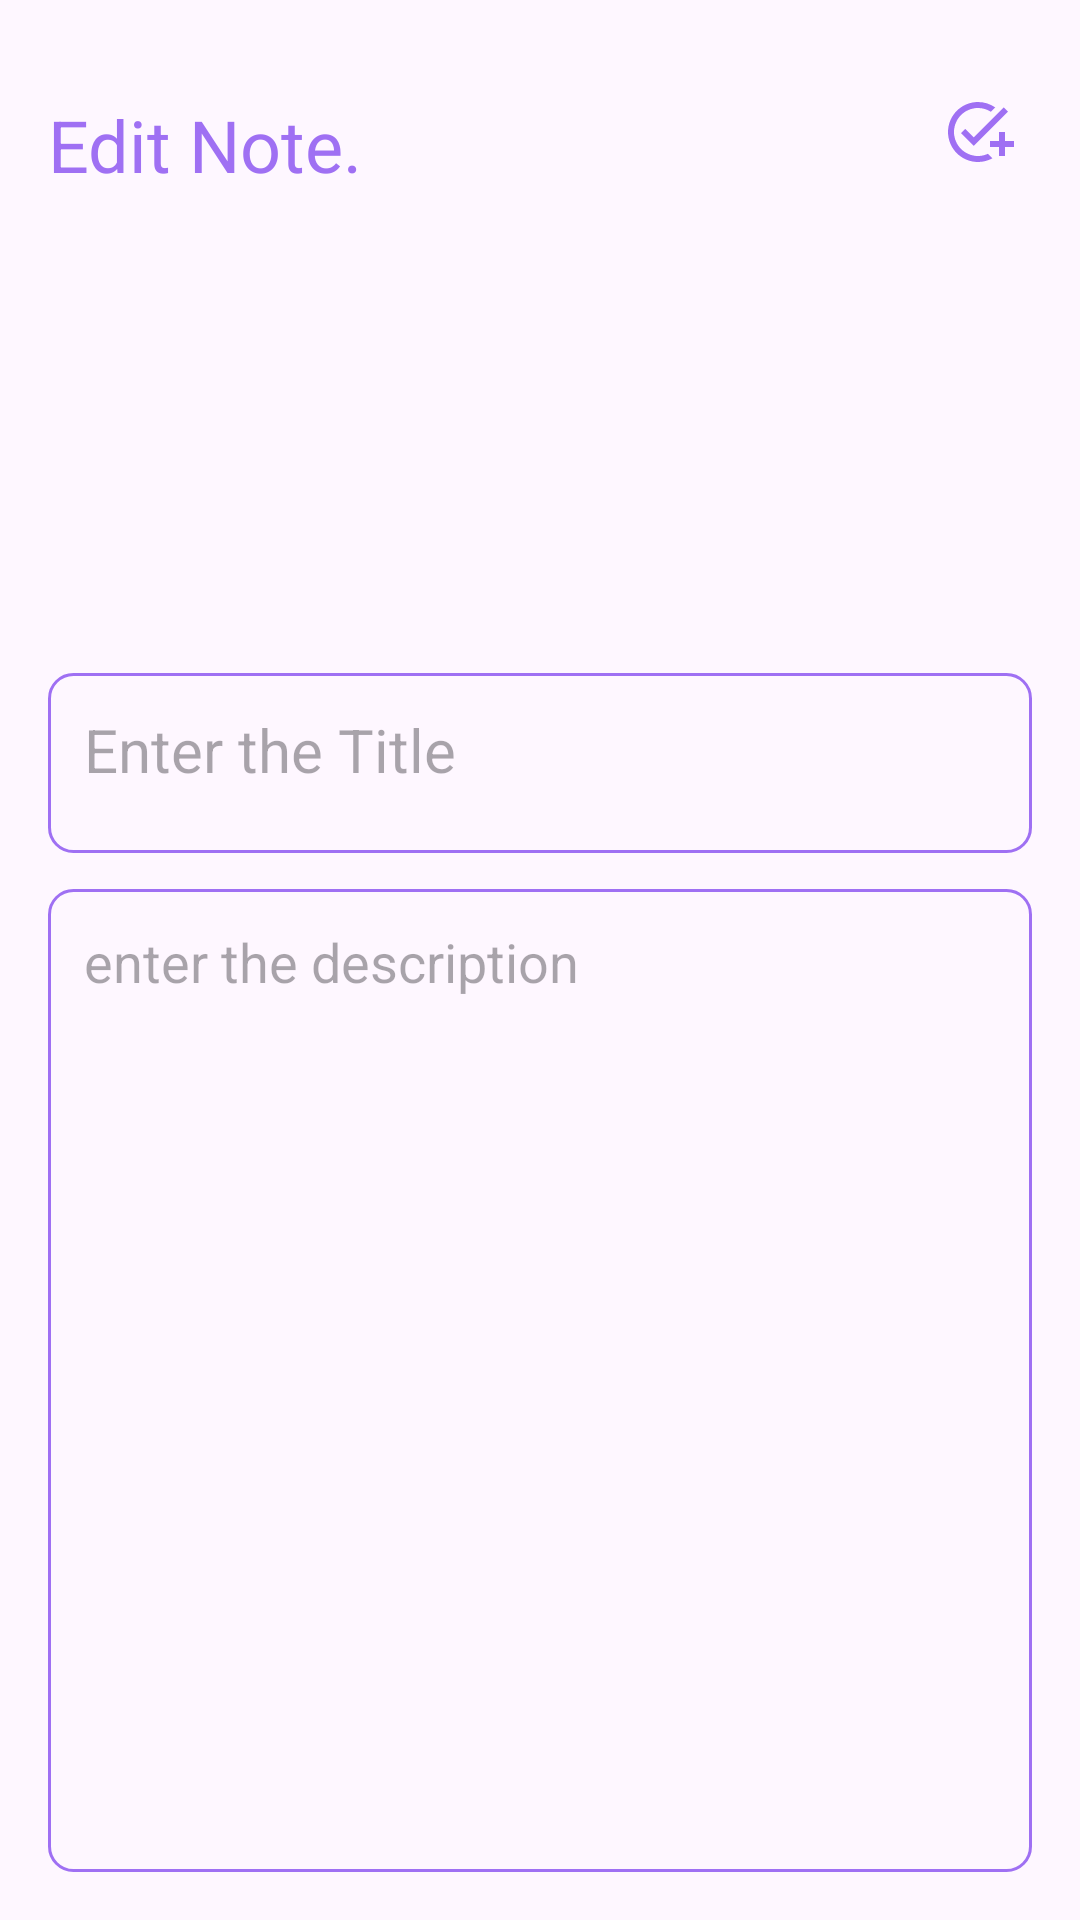

Write the Android layout XML for this screen, with the resource values it uses.
<!-- AndroidManifest.xml: application theme Theme.Madlab4 -->
<!-- res/layout/activity_update_note.xml -->
<?xml version="1.0" encoding="utf-8"?>
<RelativeLayout
    xmlns:android="http://schemas.android.com/apk/res/android"
    xmlns:tools="http://schemas.android.com/tools"
    android:layout_width="match_parent"
    android:layout_height="match_parent"
    android:orientation="vertical"
    android:padding="16dp"
    tools:context=".UpdateNoteActivity">

    <TextView
        android:id="@+id/editNoteHeading"
        android:layout_width="wrap_content"
        android:layout_height="wrap_content"
        android:layout_alignParentTop="true"
        android:layout_marginTop="16dp"
        android:text="Edit Note."
        android:textColor="@color/purple"
        android:textSize="24sp" />

    <ImageView
        android:id="@+id/updateSaveButton"
        android:layout_width="wrap_content"
        android:layout_height="wrap_content"
        android:src="@drawable/baseline_add_task_24"
        android:layout_alignTop="@+id/editNoteHeading"
        android:layout_alignParentEnd="true"
        android:layout_marginEnd="6dp"
        />
    <EditText
        android:id="@+id/UpdateTitleEditText"
        android:layout_width="match_parent"
        android:layout_height="60dp"
        android:hint="Enter the Title"
        android:gravity="top"
        android:padding="12dp"
        android:textSize="20sp"
        android:layout_below="@id/editNoteHeading"
        android:background="@drawable/purple_border"
        android:layout_marginTop="160dp"
        android:maxLines="1"
        />
    <EditText
        android:layout_width="match_parent"
        android:layout_height="match_parent"
        android:hint="enter the description"
        android:gravity="top"
        android:padding="12dp"
        android:textSize="18sp"
        android:background="@drawable/purple_border"
        android:layout_below="@+id/UpdateTitleEditText"
        android:layout_marginTop="12dp"
        />


</RelativeLayout>
<!-- resources referenced by this layout -->
<resources>
  <color name="purple">#FF9F70F3</color>
  <!-- drawable baseline_add_task_24 (drawable) -->
  <vector android:autoMirrored="true" android:height="24dp"
      android:tint="#FF9F70F3" android:viewportHeight="24"
      android:viewportWidth="24" android:width="24dp" xmlns:android="http://schemas.android.com/apk/res/android">
      <path android:fillColor="@android:color/white" android:pathData="M22,5.18L10.59,16.6l-4.24,-4.24l1.41,-1.41l2.83,2.83l10,-10L22,5.18zM12,20c-4.41,0 -8,-3.59 -8,-8s3.59,-8 8,-8c1.57,0 3.04,0.46 4.28,1.25l1.45,-1.45C16.1,2.67 14.13,2 12,2C6.48,2 2,6.48 2,12s4.48,10 10,10c1.73,0 3.36,-0.44 4.78,-1.22l-1.5,-1.5C14.28,19.74 13.17,20 12,20zM19,15h-3v2h3v3h2v-3h3v-2h-3v-3h-2V15z"/>
  </vector>
  <!-- drawable purple_border (drawable) -->
  <?xml version="1.0" encoding="utf-8"?>
  <shape xmlns:android="http://schemas.android.com/apk/res/android"
      android:shape="rectangle">
  
      <stroke
          android:width="1dp"
          android:color="@color/purple"
  />
      <corners
          android:radius="8dp"
  
  
  
          />
  </shape>
  <style name="Theme.Madlab4" parent="Base.Theme.Madlab4" />
  <style name="Base.Theme.Madlab4" parent="Theme.Material3.DayNight.NoActionBar">
          
          <item name="colorPrimary">@color/purple</item>
          <item name="colorPrimaryVariant">@color/purple</item>
          <item name="android:statusBarColor">@color/purple</item>
      </style>
</resources>
